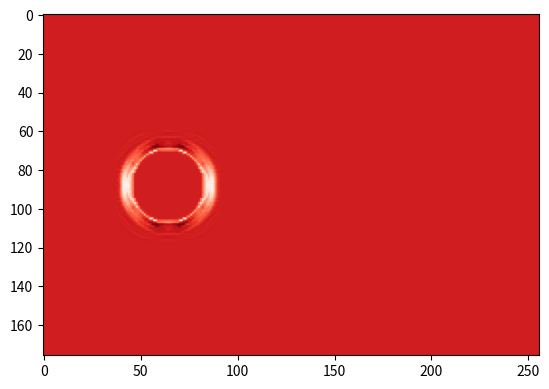

Write the Python code that produced this figure. (Note: this script raises an exception after producing the figure.)
#!/usr/bin/env python3
# Copyright (C) 2015 Universite de Geneve, Switzerland
# E-mail contact: [email redacted]
#
# 2D flow around a cylinder
#

#
# Slightly modified from original version
# found here :
#  https://github.com/sidsriv/Simulation-and-modelling-of-natural-processes
#
# The approach used for boundary conditions is link-wise.
# See book : The Lattice Boltzmann Method, Principles and Practice
# https://www.springer.com/gp/book/9783319446479
# section 5.2.4.3
# Please note that Wet-node open boundary conditions is a special case of
# solid boundary (see section 5.3.4)
#

import numpy as np

# import cunumeric as np

import matplotlib.pyplot as plt
from matplotlib import cm

# from numba import *

# from time import perf_counter as pf

###### Flow definition #################################################
maxIter = 15 * 5 * 10  # 200000  # Total number of time iterations.
Re = 150.0  # Reynolds number.
nx, ny = 1024 // 4, 22 * 32 // 4  # Numer of lattice nodes.
ly = ny - 1  # Height of the domain in lattice units.
cx, cy, r = nx // 4, ny // 2, ny // 9  # Coordinates of the cylinder.
uLB = 0.04  # Velocity in lattice units.
nulb = uLB * r / Re
# Viscoscity in lattice units.
omega = 1 / (3 * nulb + 0.5)
# Relaxation parameter.

###### Lattice Constants ###############################################
v = np.array([[1, 1], [1, 0], [1, -1], [0, 1], [0, 0], [0, -1], [-1, 1], [-1, 0], [-1, -1]])
t = np.array([1 / 36, 1 / 9, 1 / 36, 1 / 9, 4 / 9, 1 / 9, 1 / 36, 1 / 9, 1 / 36])

col1 = np.array([0, 1, 2])
col2 = np.array([3, 4, 5])
col3 = np.array([6, 7, 8])

# LBM lattice : D2Q9 (numbers are index to v array defined above)
#
# 6   3   0
#  \  |  /
#   \ | /
# 7---4---1
#   / | \
#  /  |  \
# 8   5   2

###### Function Definitions ############################################
def macroscopic(fin):
    """Compute macroscopic variables (density, velocity)
    fluid density is 0th moment of distribution functions
    fluid velocity components are 1st order moments of dist. functions
    """
    rho = np.sum(fin, axis=0)
    u = np.zeros((2, nx, ny))
    for i in range(9):
        u[0, :, :] += v[i, 0] * fin[i, :, :]
        u[1, :, :] += v[i, 1] * fin[i, :, :]
    u /= rho
    return rho, u


def equilibrium(rho, u):
    """Equilibrium distribution function."""
    usqr = 3 / 2 * (u[0] ** 2 + u[1] ** 2)
    feq = np.zeros((9, nx, ny))
    for i in range(9):
        cu = 3 * (v[i, 0] * u[0, :, :] + v[i, 1] * u[1, :, :])
        feq[i, :, :] = rho * t[i] * (1 + cu + 0.5 * cu ** 2 - usqr)
    return feq


#
# Setup: cylindrical obstacle and velocity inlet with perturbation
#
# Creation of a mask with boolean values, defining the shape of the obstacle.
#
def obstacle_fun(x, y):
    return (x - cx) ** 2 + (y - cy) ** 2 < r ** 2


# Initial velocity profile:
# almost zero, with a slight perturbation to trigger the instability.
def inivel(d, x, y):
    return (1.0 - d) * uLB * (1.0 + 1e-4 * np.sin(y / ly * 2.0 * np.pi))


#############################################################
def main():

    # create obstacle mask array from element-wise function
    obstacle = np.fromfunction(obstacle_fun, (nx, ny))

    # initial velocity field vx,vy from element-wise function
    # vel is also used for inflow border condition
    vel = np.fromfunction(inivel, (2, nx, ny))

    # Initialization of the populations at equilibrium
    # with the given velocity.
    fin = equilibrium(1, vel)

    ###### Main time loop ########
    for time in range(maxIter + 1):

        # if time == 1:
        #     start = pf()

        # Right wall: outflow condition.
        # we only need here to specify distrib. function for velocities
        # that enter the domain (other that go out, are set by the streaming step)
        fin[col3, nx - 1, :] = fin[col3, nx - 2, :]

        # Compute macroscopic variables, density and velocity.
        rho, u = macroscopic(fin)

        # Left wall: inflow condition.
        u[:, 0, :] = vel[:, 0, :]
        rho[0, :] = (
            1
            / (1 - u[0, 0, :])
            * (np.sum(fin[col2, 0, :], axis=0) + 2 * np.sum(fin[col3, 0, :], axis=0))
        )

        # Compute equilibrium.
        feq = equilibrium(rho, u)
        fin[[0, 1, 2], 0, :] = (
            feq[[0, 1, 2], 0, :] + fin[[8, 7, 6], 0, :] - feq[[8, 7, 6], 0, :]
        )

        # Collision step.
        fout = fin - omega * (fin - feq)

        # Bounce-back condition for obstacle.
        # in python language, we "slice" fout by obstacle
        for i in range(9):
            fout[i, obstacle] = fin[8 - i, obstacle]

        # Streaming step.
        for i in range(9):
            fin[i, :, :] = np.roll(np.roll(fout[i, :, :], v[i, 0], axis=0), v[i, 1], axis=1)

        # Visualization of the velocity.
        if time % 10 == 0 and time != 0:
            print(round(100 * time / maxIter, 3), "%")
            plt.clf()
            plt.imshow(np.sqrt(u[0] ** 2 + u[1] ** 2).transpose(), cmap=cm.Reds)
            plt.savefig("./ref/vel.{0:04d}.png".format(time // 10))
    # print(pf() - start)


if __name__ == "__main__":
    # execute only if run as a script
    main()
